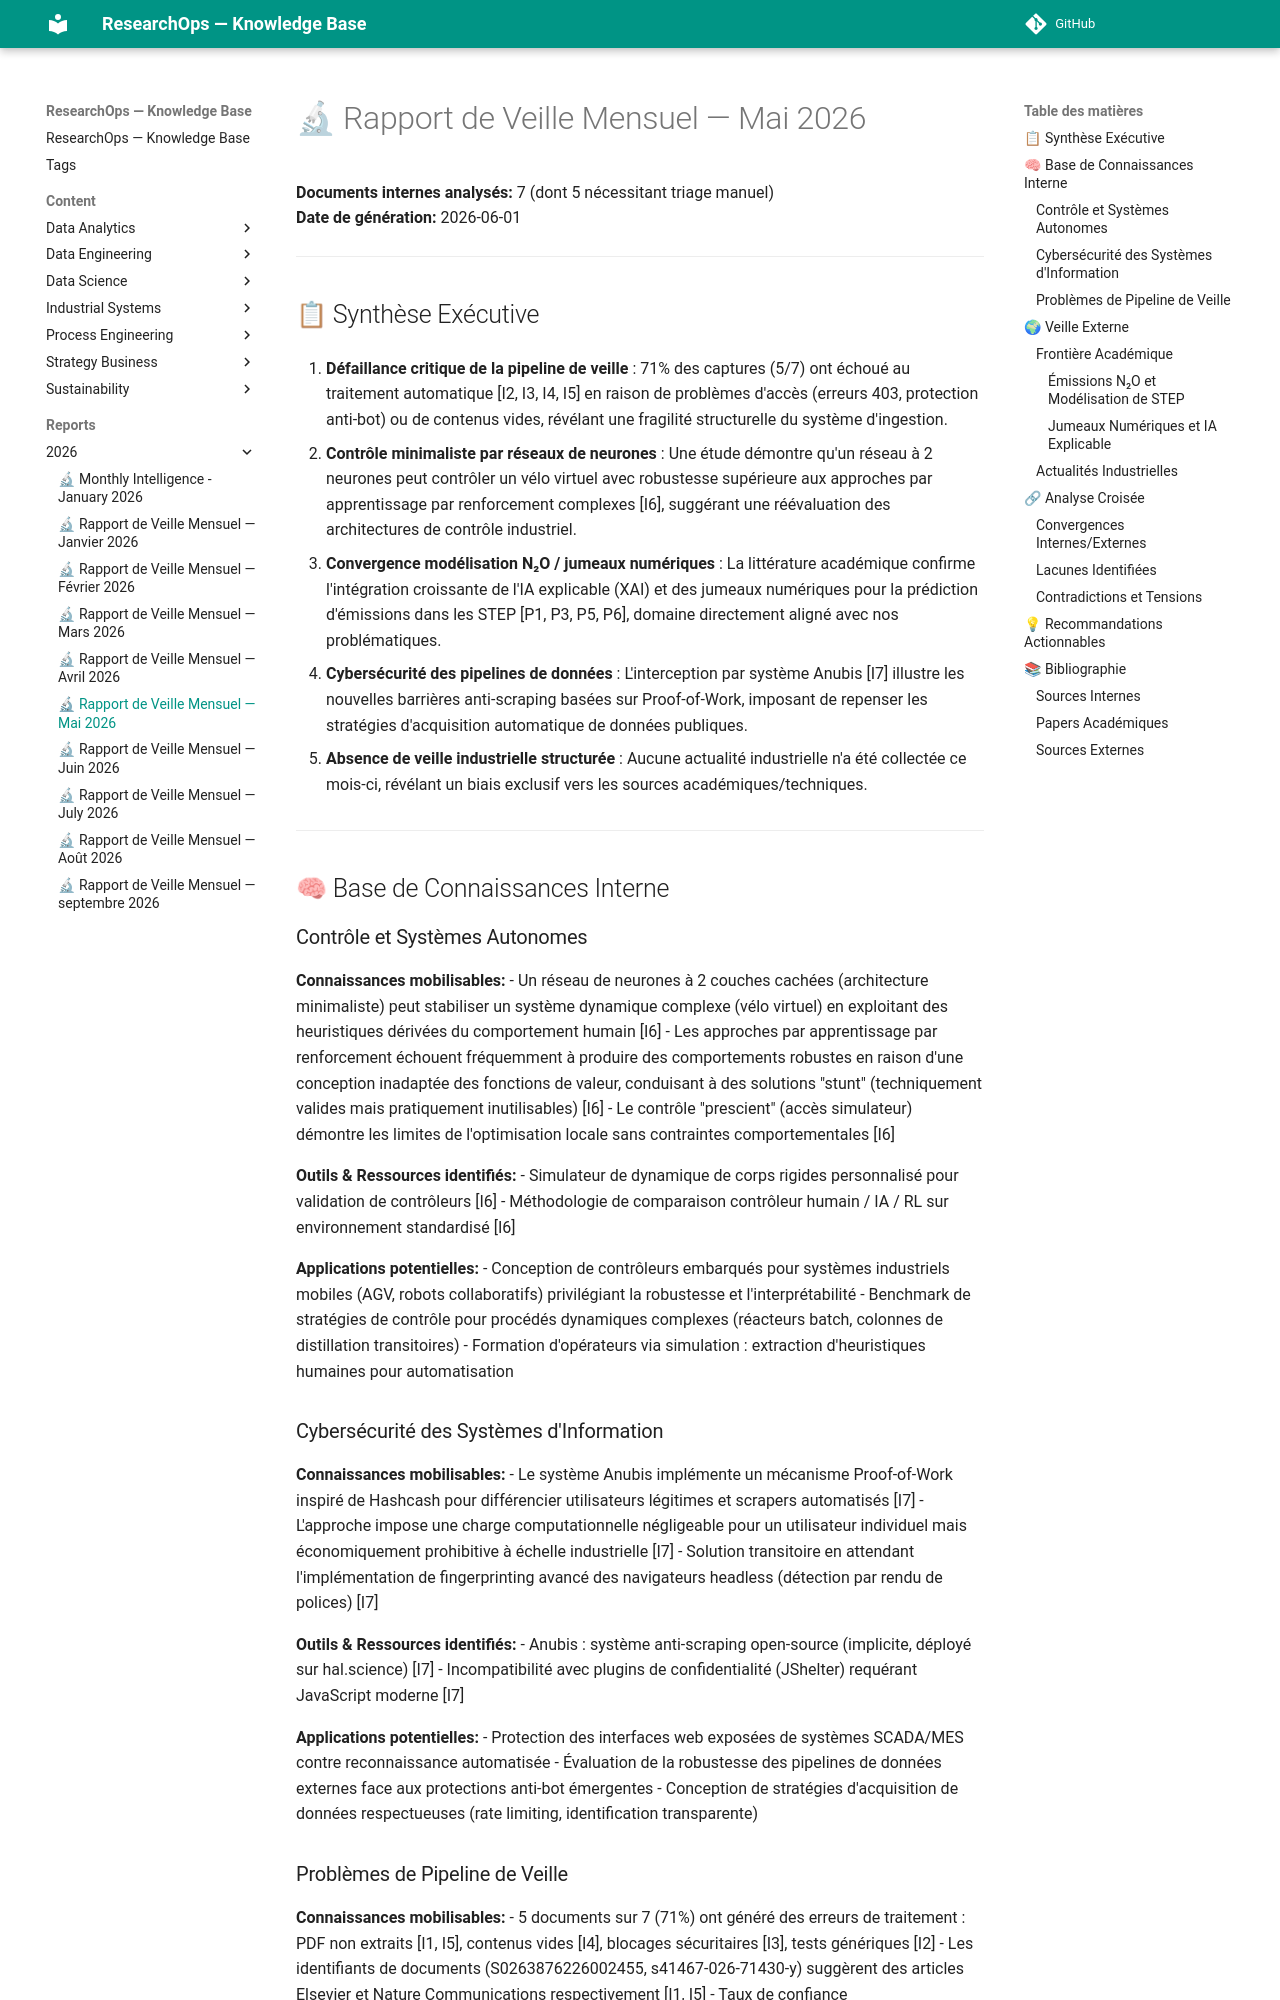

repository: yajeddig/ResearchOps · page: reports/2026/2026-06_Monitor/index.html · generator: mkdocs

# 🔬 Rapport de Veille Mensuel — Mai 2026

**Documents internes analysés:** 7 (dont 5 nécessitant triage manuel)  
**Date de génération:** 2026-06-01

---

## 📋 Synthèse Exécutive

1. **Défaillance critique de la pipeline de veille** : 71% des captures (5/7) ont échoué au traitement automatique [I2, I3, I4, I5] en raison de problèmes d'accès (erreurs 403, protection anti-bot) ou de contenus vides, révélant une fragilité structurelle du système d'ingestion.

2. **Contrôle minimaliste par réseaux de neurones** : Une étude démontre qu'un réseau à 2 neurones peut contrôler un vélo virtuel avec robustesse supérieure aux approches par apprentissage par renforcement complexes [I6], suggérant une réévaluation des architectures de contrôle industriel.

3. **Convergence modélisation N₂O / jumeaux numériques** : La littérature académique confirme l'intégration croissante de l'IA explicable (XAI) et des jumeaux numériques pour la prédiction d'émissions dans les STEP [P1, P3, P5, P6], domaine directement aligné avec nos problématiques.

4. **Cybersécurité des pipelines de données** : L'interception par système Anubis [I7] illustre les nouvelles barrières anti-scraping basées sur Proof-of-Work, imposant de repenser les stratégies d'acquisition automatique de données publiques.

5. **Absence de veille industrielle structurée** : Aucune actualité industrielle n'a été collectée ce mois-ci, révélant un biais exclusif vers les sources académiques/techniques.

---

## 🧠 Base de Connaissances Interne

### Contrôle et Systèmes Autonomes

**Connaissances mobilisables:**
- Un réseau de neurones à 2 couches cachées (architecture minimaliste) peut stabiliser un système dynamique complexe (vélo virtuel) en exploitant des heuristiques dérivées du comportement humain [I6]
- Les approches par apprentissage par renforcement échouent fréquemment à produire des comportements robustes en raison d'une conception inadaptée des fonctions de valeur, conduisant à des solutions "stunt" (techniquement valides mais pratiquement inutilisables) [I6]
- Le contrôle "prescient" (accès simulateur) démontre les limites de l'optimisation locale sans contraintes comportementales [I6]

**Outils & Ressources identifiés:**
- Simulateur de dynamique de corps rigides personnalisé pour validation de contrôleurs [I6]
- Méthodologie de comparaison contrôleur humain / IA / RL sur environnement standardisé [I6]

**Applications potentielles:**
- Conception de contrôleurs embarqués pour systèmes industriels mobiles (AGV, robots collaboratifs) privilégiant la robustesse et l'interprétabilité
- Benchmark de stratégies de contrôle pour procédés dynamiques complexes (réacteurs batch, colonnes de distillation transitoires)
- Formation d'opérateurs via simulation : extraction d'heuristiques humaines pour automatisation

### Cybersécurité des Systèmes d'Information

**Connaissances mobilisables:**
- Le système Anubis implémente un mécanisme Proof-of-Work inspiré de Hashcash pour différencier utilisateurs légitimes et scrapers automatisés [I7]
- L'approche impose une charge computationnelle négligeable pour un utilisateur individuel mais économiquement prohibitive à échelle industrielle [I7]
- Solution transitoire en attendant l'implémentation de fingerprinting avancé des navigateurs headless (détection par rendu de polices) [I7]

**Outils & Ressources identifiés:**
- Anubis : système anti-scraping open-source (implicite, déployé sur hal.science) [I7]
- Incompatibilité avec plugins de confidentialité (JShelter) requérant JavaScript moderne [I7]

**Applications potentielles:**
- Protection des interfaces web exposées de systèmes SCADA/MES contre reconnaissance automatisée
- Évaluation de la robustesse des pipelines de données externes face aux protections anti-bot émergentes
- Conception de stratégies d'acquisition de données respectueuses (rate limiting, identification transparente)
